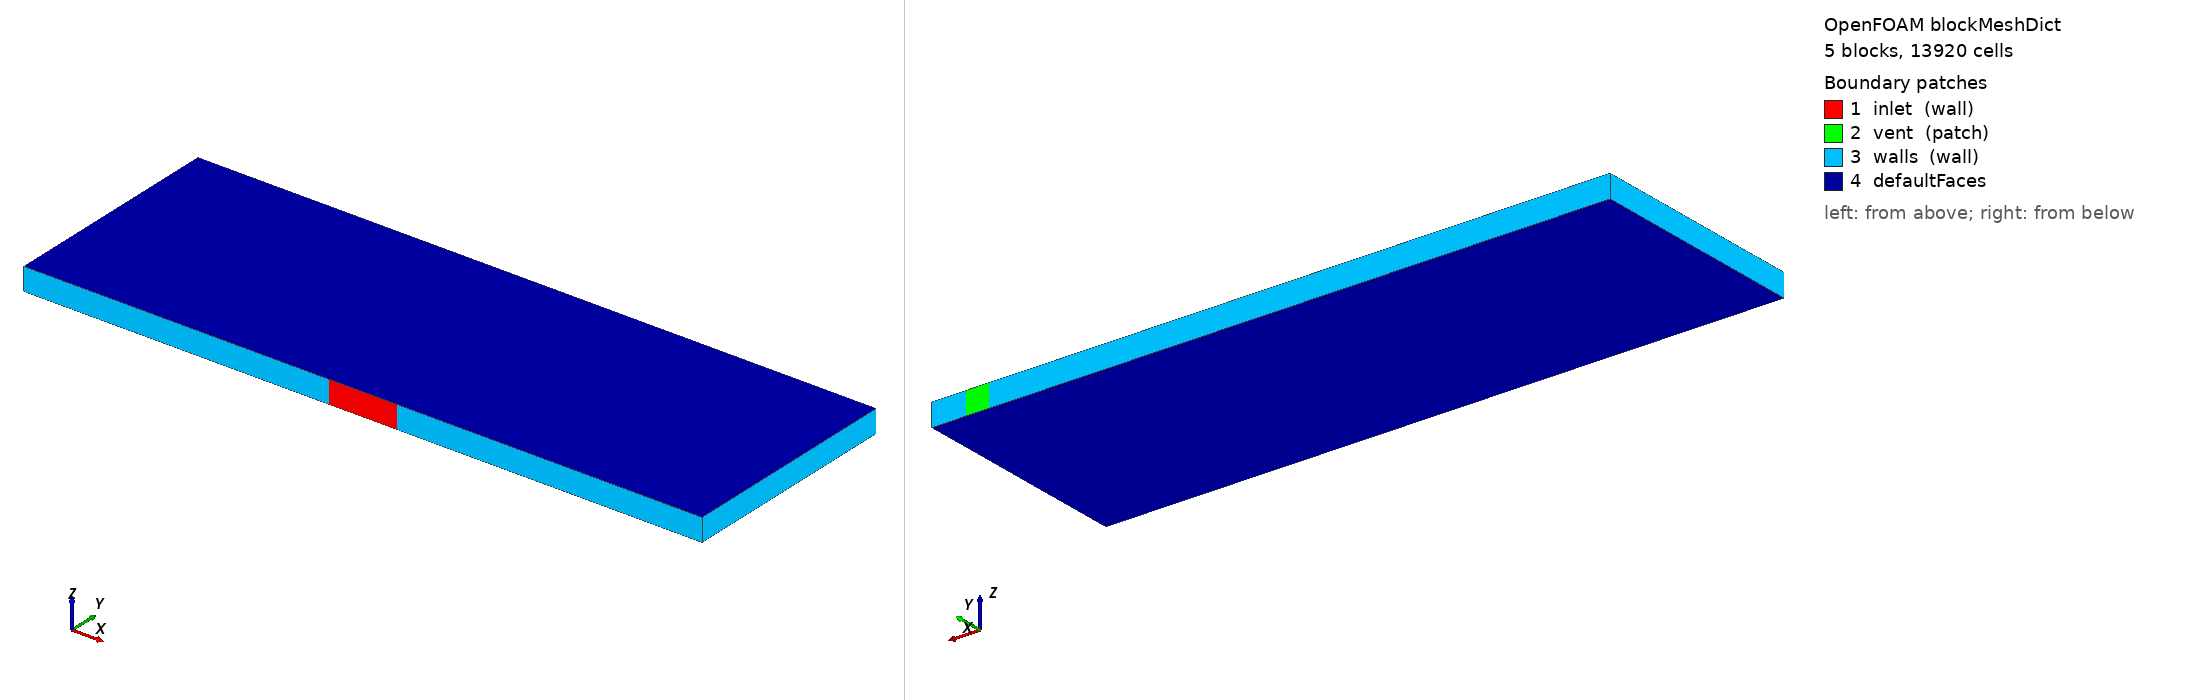

OpenFOAM case: the mesh blockMesh builds from blockMeshDict, 5 block(s), 13920 cells. Boundary patches (legend numbers): 1 inlet (wall), 2 vent (patch), 3 walls (wall), 4 defaultFaces. Left view from above one corner, right view from below the opposite corner. Boundary conditions: 5 field file(s) under 0/; 3 of 4 drawn patches have an entry in a shipped field file.

=== system/blockMeshDict ===
/*--------------------------------*- C++ -*----------------------------------*\
  =========                 |
  \\      /  F ield         | moldingFoam contract case
   \\      /  Website      | https://openfoam.org
    \\  /    A nd          | Copyright (C) 2026 moldingFoam contributors
     \\/     M anipulation |
-------------------------------------------------------------------------------
Description
    Mesh of a 60 x 20 x 2 mm plaque cavity with a 6 mm gate centred on the
    bottom edge and a 2 mm vent on the top edge. Vertex coordinates are in
    mm (see scale).
\*---------------------------------------------------------------------------*/
FoamFile
{
    format      ascii;
    class       dictionary;
    location    "system";
    object      blockMeshDict;
}
// * * * * * * * * * * * * * * * * * * * * * * * * * * * * * * * * * * * * * //

scale   0.001;

vertices
(
    // z = 0 plane
    (0 0 0)     // 0
    (27 0 0)    // 1
    (33 0 0)    // 2
    (55 0 0)    // 3
    (57 0 0)    // 4
    (60 0 0)    // 5
    (0 20 0)    // 6
    (27 20 0)   // 7
    (33 20 0)   // 8
    (55 20 0)   // 9
    (57 20 0)   // 10
    (60 20 0)   // 11
    // z = 2 plane
    (0 0 2)     // 12
    (27 0 2)    // 13
    (33 0 2)    // 14
    (55 0 2)    // 15
    (57 0 2)    // 16
    (60 0 2)    // 17
    (0 20 2)    // 18
    (27 20 2)   // 19
    (33 20 2)   // 20
    (55 20 2)   // 21
    (57 20 2)   // 22
    (60 20 2)   // 23
);

blocks
(
    hex (0 1 7 6 12 13 19 18) (108 40 2) simpleGrading (1 1 1)
    hex (1 2 8 7 13 14 20 19) (12 40 2) simpleGrading (1 1 1)
    hex (2 3 9 8 14 15 21 20) (44 40 2) simpleGrading (1 1 1)
    hex (3 4 10 9 15 16 22 21) (4 40 2) simpleGrading (1 1 1)
    hex (4 5 11 10 16 17 23 22) (6 40 2) simpleGrading (1 1 1)
);

defaultPatch
{
    type empty;
}

boundary
(
    inlet
    {
        type wall;
        faces
        (
            (1 2 14 13)
        );
    }

    vent
    {
        type patch;
        faces
        (
            (9 10 22 21)
        );
    }

    walls
    {
        type wall;
        faces
        (
            (0 1 13 12)     // bottom left of the gate
            (2 3 15 14)     // bottom right of the gate
            (3 4 16 15)     // bottom of the vent column
            (4 5 17 16)     // bottom far right
            (0 6 18 12)     // left
            (5 11 23 17)    // right
            (6 7 19 18)     // top left
            (7 8 20 19)     // top gate column
            (8 9 21 20)     // top mid
            (10 11 23 22)   // top far right
        );
    }
);

// ************************************************************************* //


=== system/controlDict ===
/*--------------------------------*- C++ -*----------------------------------*\
  =========                 |
  \\      /  F ield         | moldingFoam contract case
   \\      /  Website      | https://openfoam.org
    \\  /    A nd          | Copyright (C) 2026 moldingFoam contributors
     \\/     M anipulation |
-------------------------------------------------------------------------------
Description
    controlDict. The solver entry selects the moldingFoam solver module and
    the libs entry loads it; both are part of the moldingFoam case
    contract.
\*---------------------------------------------------------------------------*/
FoamFile
{
    format      ascii;
    class       dictionary;
    location    "system";
    object      controlDict;
}
// * * * * * * * * * * * * * * * * * * * * * * * * * * * * * * * * * * * * * //

application     foamRun;

solver          moldingFoam;

libs            ("libmoldingFoam.so");

startFrom       startTime;

startTime       0;

stopAt          endTime;

endTime         3;

deltaT          1e-05;

writeControl    adjustableRunTime;

writeInterval   0.1;

purgeWrite      0;

writeFormat     ascii;

writePrecision  7;

writeCompression off;

timeFormat      general;

timePrecision   6;

runTimeModifiable yes;

adjustTimeStep  on;

maxCo           0.5;

maxAlphaCo      0.10;

maxDeltaT       1;

functions
{
    inletMassFlow
    {
        // Polymer mass flow rate through the gate [kg/s]; the boundary
        // values of alphaRhoPhi.melt are face mass fluxes
        type            surfaceFieldValue;
        libs            ("libfieldFunctionObjects.so");
        writeControl    timeStep;
        writeInterval   1;
        writeFields     no;
        log             yes;
        patch           inlet;
        operation       sum;
        fields          (alphaRhoPhi.melt);
    }

    ventMassFlow
    {
        type            surfaceFieldValue;
        libs            ("libfieldFunctionObjects.so");
        writeControl    timeStep;
        writeInterval   1;
        writeFields     no;
        log             yes;
        patch           vent;
        operation       sum;
        fields          (alphaRhoPhi.melt);
    }

    alphaMeltRho
    {
        // Polymer mass concentration field alpha.melt*rho.melt [kg/m^3]
        type            multiply;
        libs            ("libfieldFunctionObjects.so");
        writeControl    writeTime;
        writeFields     no;
        fields          (alpha.melt rho.melt);
        result          alphaMeltRho;
    }

    polymerMass
    {
        // Polymer mass in the cavity [kg]
        type            volFieldValue;
        libs            ("libfieldFunctionObjects.so");
        writeControl    timeStep;
        writeInterval   1;
        writeFields     no;
        log             yes;
        cellZone        all;
        operation       volIntegrate;
        fields          (alphaMeltRho);
    }
}

// ************************************************************************* //


=== 0/T ===
/*--------------------------------*- C++ -*----------------------------------*\
  =========                 |
  \\      /  F ield         | moldingFoam contract case
   \\      /  Website      | https://openfoam.org
    \\  /    A nd          | Copyright (C) 2026 moldingFoam contributors
     \\/     M anipulation |
-------------------------------------------------------------------------------
Description
    Temperature; melt enters at 480 K, the cavity is initially filled with
    air at 300 K. The mould walls are held at the mould temperature,
    cooling the polymer from the start of the injection.
\*---------------------------------------------------------------------------*/
FoamFile
{
    format      ascii;
    class       volScalarField;
    location    "0";
    object      T;
}
// * * * * * * * * * * * * * * * * * * * * * * * * * * * * * * * * * * * * * //

dimensions      [0 0 0 1 0 0 0];

internalField   uniform 300;

boundaryField
{
    #includeEtc "caseDicts/setConstraintTypes"

    inlet
    {
        type            fixedValue;
        value           uniform 480;
    }

    vent
    {
        type            inletOutlet;
        inletValue      uniform 300;
        value           uniform 300;
    }

    walls
    {
        type            fixedValue;
        value           uniform 353;
    }
}

// ************************************************************************* //


=== 0/U ===
/*--------------------------------*- C++ -*----------------------------------*\
  =========                 |
  \\      /  F ield         | moldingFoam contract case
   \\      /  Website      | https://openfoam.org
    \\  /    A nd          | Copyright (C) 2026 moldingFoam contributors
     \\/     M anipulation |
-------------------------------------------------------------------------------
Description
    Velocity; the gate injects at a constant volumetric flow rate.
\*---------------------------------------------------------------------------*/
FoamFile
{
    format      ascii;
    class       volVectorField;
    location    "0";
    object      U;
}
// * * * * * * * * * * * * * * * * * * * * * * * * * * * * * * * * * * * * * //

dimensions      [0 1 -1 0 0 0 0];

internalField   uniform (0 0 0);

boundaryField
{
    #includeEtc "caseDicts/setConstraintTypes"

    inlet
    {
        type                moldingInletVelocity;
        volumetricFlowRate  3e-06;
        value               uniform (0 0 0);
    }

    vent
    {
        type            pressureInletOutletVelocity;
        value           uniform (0 0 0);
    }

    walls
    {
        type            noSlip;
    }
}

// ************************************************************************* //


=== 0/alpha.melt ===
/*--------------------------------*- C++ -*----------------------------------*\
  =========                 |
  \\      /  F ield         | moldingFoam contract case
   \\      /  Website      | https://openfoam.org
    \\  /    A nd          | Copyright (C) 2026 moldingFoam contributors
     \\/     M anipulation |
-------------------------------------------------------------------------------
Description
    Polymer melt volume fraction; the cavity starts empty of melt.
\*---------------------------------------------------------------------------*/
FoamFile
{
    format      ascii;
    class       volScalarField;
    location    "0";
    object      alpha.melt;
}
// * * * * * * * * * * * * * * * * * * * * * * * * * * * * * * * * * * * * * //

dimensions      [];

internalField   uniform 0;

boundaryField
{
    #includeEtc "caseDicts/setConstraintTypes"

    inlet
    {
        type            fixedValue;
        value           uniform 1;
    }

    vent
    {
        type            inletOutlet;
        inletValue      uniform 0;
        value           uniform 0;
    }

    walls
    {
        type            zeroGradient;
    }
}

// ************************************************************************* //


=== 0/p ===
/*--------------------------------*- C++ -*----------------------------------*\
  =========                 |
  \\      /  F ield         | moldingFoam contract case
   \\      /  Website      | https://openfoam.org
    \\  /    A nd          | Copyright (C) 2026 moldingFoam contributors
     \\/     M anipulation |
-------------------------------------------------------------------------------
Description
    Static pressure.
\*---------------------------------------------------------------------------*/
FoamFile
{
    format      ascii;
    class       volScalarField;
    location    "0";
    object      p;
}
// * * * * * * * * * * * * * * * * * * * * * * * * * * * * * * * * * * * * * //

dimensions      [1 -1 -2 0 0 0 0];

internalField   uniform 1e5;

boundaryField
{
    #includeEtc "caseDicts/setConstraintTypes"

    inlet
    {
        type            calculated;
        value           $internalField;
    }

    vent
    {
        type            calculated;
        value           $internalField;
    }

    walls
    {
        type            calculated;
        value           $internalField;
    }
}

// ************************************************************************* //


=== 0/p_rgh ===
/*--------------------------------*- C++ -*----------------------------------*\
  =========                 |
  \\      /  F ield         | moldingFoam contract case
   \\      /  Website      | https://openfoam.org
    \\  /    A nd          | Copyright (C) 2026 moldingFoam contributors
     \\/     M anipulation |
-------------------------------------------------------------------------------
Description
    Static pressure minus the hydrostatic reference; the vent is open to
    the atmosphere at 1 bar.
\*---------------------------------------------------------------------------*/
FoamFile
{
    format      ascii;
    class       volScalarField;
    location    "0";
    object      p_rgh;
}
// * * * * * * * * * * * * * * * * * * * * * * * * * * * * * * * * * * * * * //

dimensions      [1 -1 -2 0 0 0 0];

internalField   uniform 1e5;

boundaryField
{
    #includeEtc "caseDicts/setConstraintTypes"

    inlet
    {
        type            moldingPrghPressure;
        refValue        uniform 1e5;
        refGradient     uniform 0;
        valueFraction   uniform 0;
        value           uniform 1e5;
    }

    vent
    {
        type            prghTotalPressure;
        p0              uniform 1e5;
        value           $internalField;
    }

    walls
    {
        type            fixedFluxPressure;
        value           $internalField;
    }
}

// ************************************************************************* //
